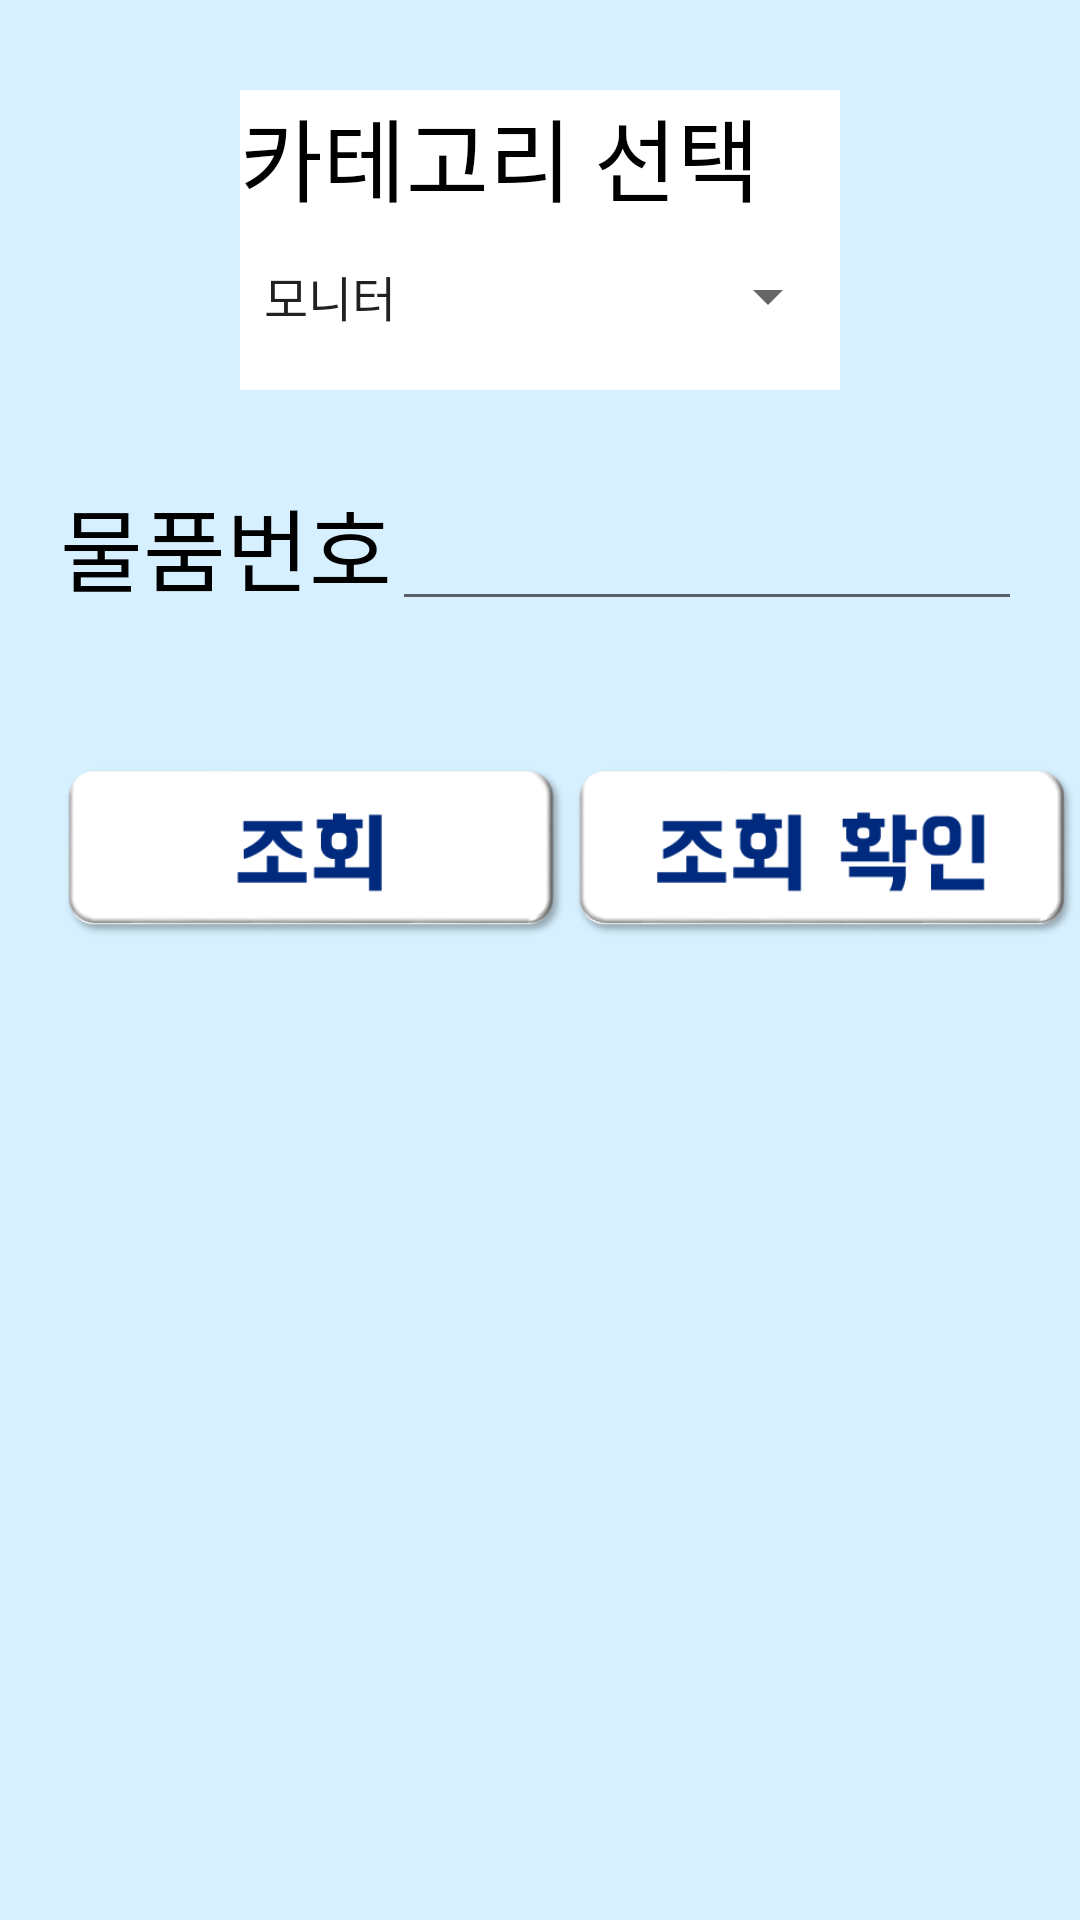

This screen was rendered from an Android layout file. Write that file and the resources it references.
<!-- AndroidManifest.xml: application theme AppTheme -->
<!-- res/layout/search.xml -->
<?xml version="1.0" encoding="utf-8"?>
<android.support.constraint.ConstraintLayout xmlns:android="http://schemas.android.com/apk/res/android"
    xmlns:app="http://schemas.android.com/apk/res-auto"
    android:layout_width="match_parent"
    android:layout_height="match_parent"
    android:background="#D6F0FF">

    <LinearLayout
        android:layout_width="match_parent"
        android:layout_height="match_parent"
        android:orientation="vertical">

        <LinearLayout
            android:layout_width="200dp"
            android:layout_height="100dp"
            android:layout_marginLeft="80dp"
            android:layout_marginTop="30dp"
            android:background="@android:color/white"
            android:orientation="vertical">

            <TextView
                android:id="@+id/textView1"
                android:layout_width="wrap_content"
                android:layout_height="wrap_content"
                android:fontFamily="@font/b1"
                android:text="카테고리 선택"
                android:textAppearance="?android:attr/textAppearanceLarge"
                android:textColor="@android:color/background_dark"
                android:textSize="30sp" />

            <Spinner
                android:id="@+id/spinner1"
                android:layout_width="match_parent"
                android:layout_height="50dp"
                android:entries="@array/citys"
                android:fontFamily="@font/b1" />

        </LinearLayout>

        <LinearLayout
            android:layout_width="wrap_content"
            android:layout_height="wrap_content"
            android:layout_marginLeft="20dp"
            android:layout_marginTop="30dp"
            android:orientation="horizontal">

            <TextView
                android:id="@+id/textView"
                android:layout_width="wrap_content"
                android:layout_height="wrap_content"
                android:layout_weight="1"
                android:text="물품번호"
                android:fontFamily="@font/b1"
                android:textColor="@android:color/background_dark"
                android:textSize="30sp" />

            <EditText
                android:id="@+id/itemnumber"
                android:layout_width="wrap_content"
                android:layout_height="wrap_content"
                android:layout_weight="1"
                android:ems="10"
                android:fontFamily="@font/b1"
                android:inputType="textPersonName" />
        </LinearLayout>

        <LinearLayout
            android:layout_width="wrap_content"
            android:layout_height="wrap_content"
            android:layout_marginLeft="20dp"
            android:orientation="horizontal">

            <ImageButton
                android:id="@+id/search"
                android:layout_width="170dp"
                android:layout_height="170dp"
                android:background="@android:color/transparent"
                android:scaleType="fitCenter"
                app:srcCompat="@drawable/search4" />

            <ImageButton
                android:id="@+id/search_check"
                android:layout_width="170dp"
                android:layout_height="170dp"
                android:background="@android:color/transparent"
                android:scaleType="fitCenter"
                app:srcCompat="@drawable/search_checl" />
        </LinearLayout>

    </LinearLayout>

</android.support.constraint.ConstraintLayout>
<!-- resources referenced by this layout -->
<resources>
  <string-array name="citys">
          <item>모니터</item>
          <item>노트북</item>
          <item>실습실 컴퓨터</item>
          <item>PC 테이블</item>
          <item>회의용 의자</item>
          <item>LED 모니터</item>
          <item>컴퓨터</item>
          <item>노트북 컴퓨터</item>
          <item>서버</item>
          <item>프린터 과급 관리 프로그램</item>
      </string-array>
  <!-- drawable search4: png bitmap (drawable, 11946 bytes) -->
  <!-- drawable search_checl: png bitmap (drawable, 14011 bytes) -->
  <style name="AppTheme" parent="Theme.AppCompat.Light.DarkActionBar">
          
          <item name="colorPrimary">#FF170268</item>
          <item name="colorPrimaryDark">#FF170268</item>
          <item name="colorAccent">@color/colorAccent</item>
      </style>
  <color name="colorAccent">#D81B60</color>
</resources>
